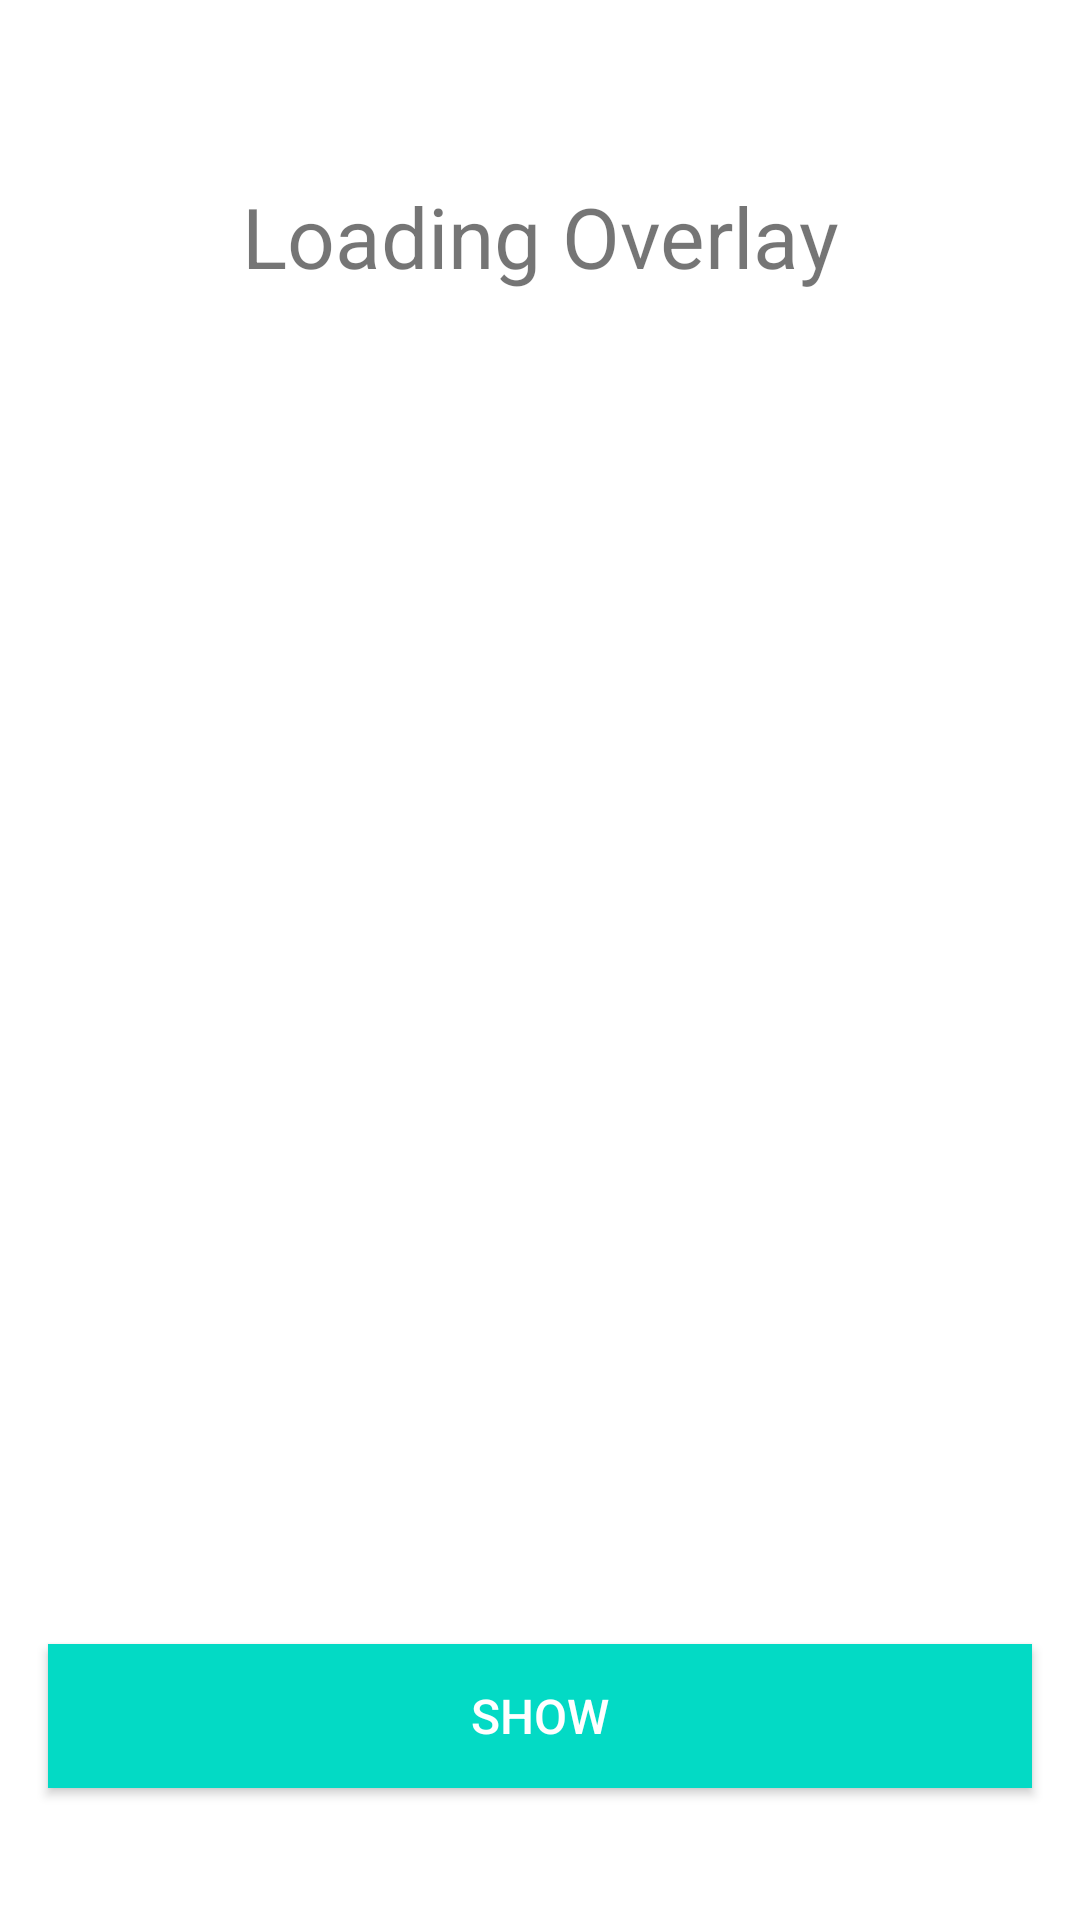

The Android layout XML behind this screen, and the referenced resources:
<!-- AndroidManifest.xml: application theme AppTheme -->
<!-- res/layout/activity_main.xml -->
<?xml version="1.0" encoding="utf-8"?>
<androidx.constraintlayout.widget.ConstraintLayout
    xmlns:android="http://schemas.android.com/apk/res/android"
    xmlns:app="http://schemas.android.com/apk/res-auto"
    xmlns:tools="http://schemas.android.com/tools"
    android:layout_width="match_parent"
    android:layout_height="match_parent"
    android:background="@android:color/white"
    tools:context=".MainActivity">

    <TextView
        android:layout_width="wrap_content"
        android:layout_height="wrap_content"
        android:text="Loading Overlay"
        android:textSize="28sp"
        android:layout_marginTop="60dp"
        app:layout_constraintEnd_toEndOf="parent"
        app:layout_constraintStart_toStartOf="parent"
        app:layout_constraintTop_toTopOf="parent" />

    <Button
        android:id="@+id/btn_show"
        android:layout_width="match_parent"
        android:layout_height="wrap_content"
        android:layout_margin="16dp"
        android:text="Show"
        android:background="@color/colorAccent"
        android:textColor="@android:color/white"
        android:textSize="16sp"
        app:layout_constraintBottom_toBottomOf="parent"
        app:layout_constraintLeft_toLeftOf="parent"
        app:layout_constraintRight_toRightOf="parent"
        app:layout_constraintTop_toTopOf="parent"
        app:layout_constraintVertical_bias="0.95" />

</androidx.constraintlayout.widget.ConstraintLayout>
<!-- resources referenced by this layout -->
<resources>
  <style name="AppTheme" parent="Theme.AppCompat.Light.NoActionBar">
          
          <item name="colorPrimary">#1877f2</item>
          <item name="colorPrimaryDark">#ECECEC</item>
          <item name="colorAccent">#1877f2</item>
      </style>
  <!-- not gathered from this repository: default colours our renderer supplied (Android Studio template values) -->
  <color name="colorAccent">#FF03DAC5</color>
</resources>
